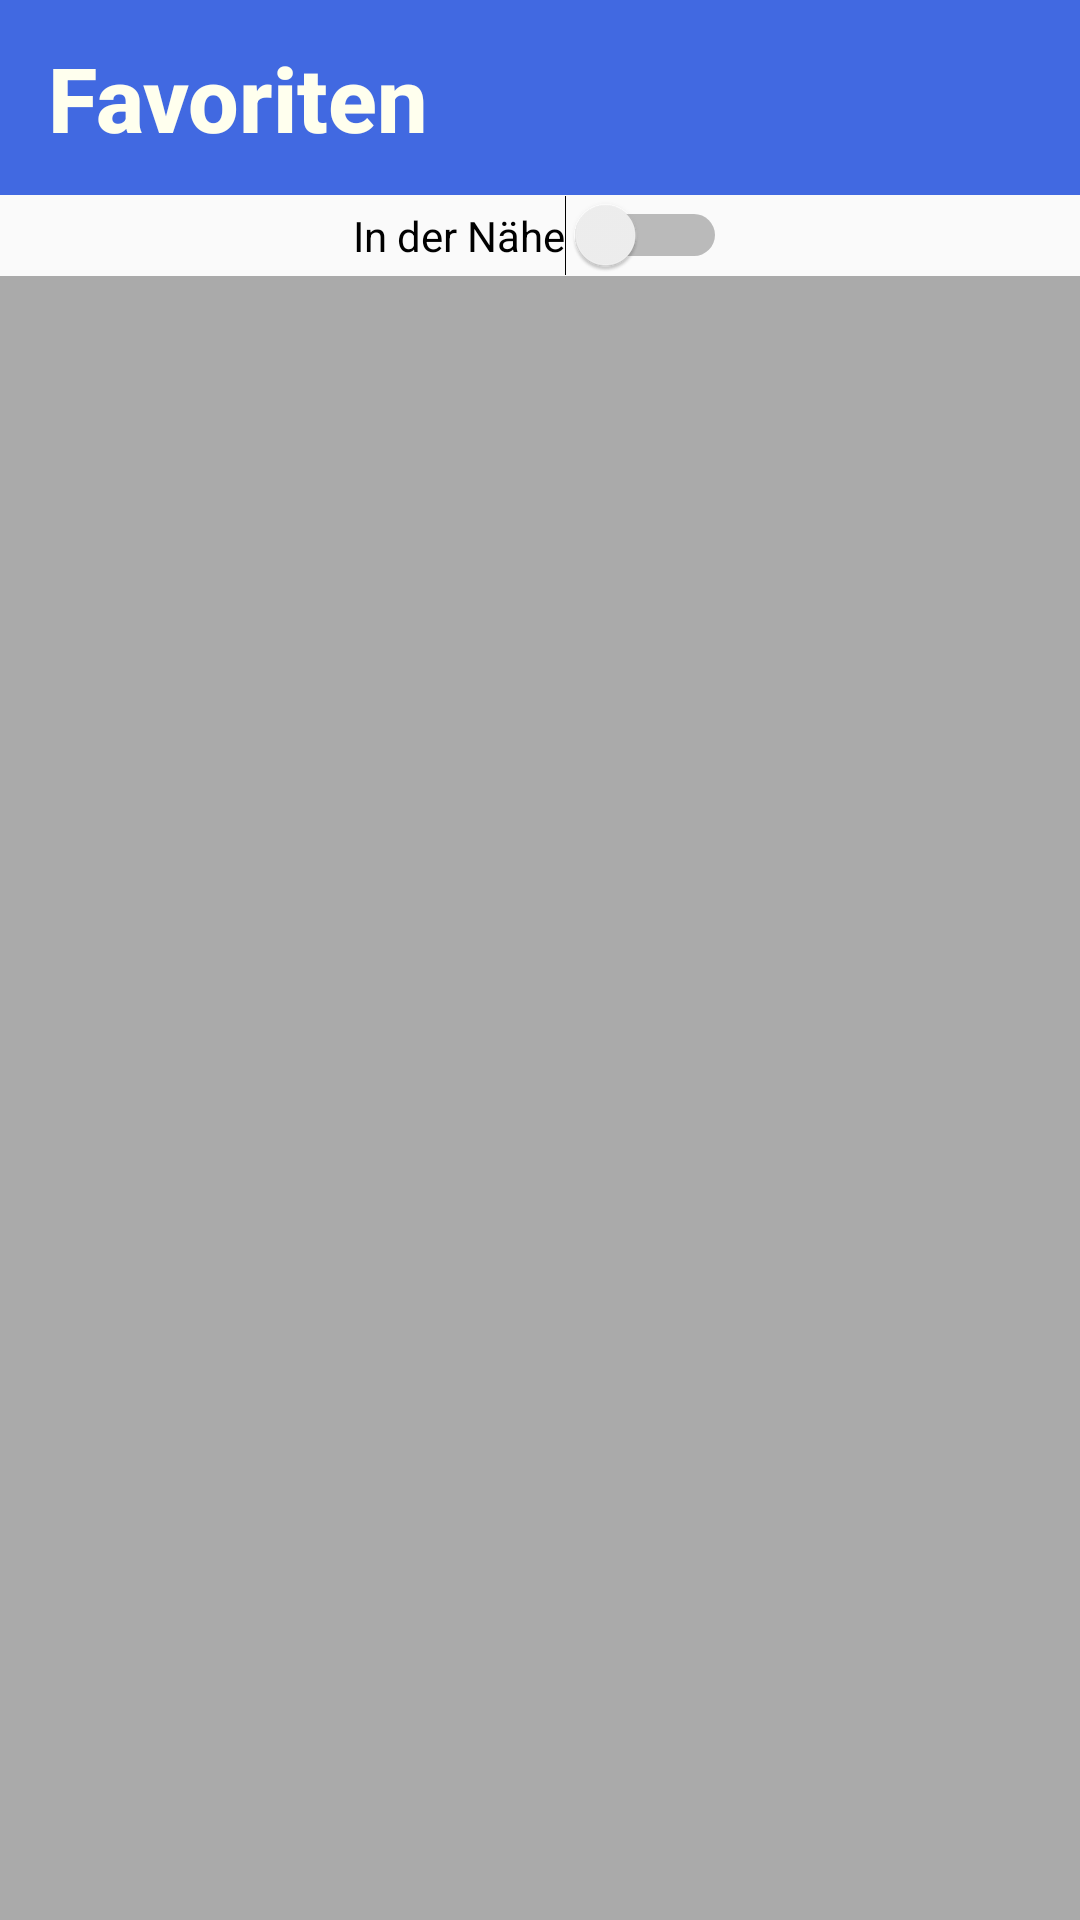

Android layout source for this screen:
<!-- AndroidManifest.xml: application theme AppTheme -->
<!-- res/layout/activity_favoriten.xml -->
<?xml version="1.0" encoding="utf-8"?>
<RelativeLayout xmlns:android="http://schemas.android.com/apk/res/android"
    xmlns:app="http://schemas.android.com/apk/res-auto"
    xmlns:tools="http://schemas.android.com/tools"
    android:layout_width="match_parent"
    android:layout_height="match_parent"
    tools:context=".Search">

    <androidx.appcompat.widget.Toolbar
        android:id="@+id/toolbar"
        android:layout_width="match_parent"
        android:layout_height="65dp"
        android:background="@color/royal_blue"
        android:minHeight="?attr/actionBarSize"
        android:theme="?attr/actionBarTheme"
        app:layout_constraintEnd_toEndOf="parent"
        app:layout_constraintStart_toStartOf="parent"
        app:layout_constraintTop_toTopOf="parent"
        app:title="@string/favoriten"
        app:titleTextAppearance="@style/Toolbar.TitleText"
        app:titleTextColor="@color/lime_yellow" />

    <androidx.recyclerview.widget.RecyclerView
        android:id="@+id/recyclerView"
        android:layout_width="match_parent"
        android:layout_height="match_parent"
        android:layout_below="@id/switchumkreis"
        android:layout_marginStart="0dp"
        android:layout_marginEnd="0dp"
        android:background="@android:color/darker_gray"
        android:padding="4dp" />

    <Switch
        android:id="@+id/switchumkreis"
        android:layout_width="wrap_content"
        android:layout_height="wrap_content"
        android:layout_alignParentTop="true"
        android:layout_centerHorizontal="true"
        android:layout_marginTop="65dp"
        android:text="@string/in_der_n_he"
        tools:ignore="UseSwitchCompatOrMaterialXml,TouchTargetSizeCheck" />

</RelativeLayout>
<!-- resources referenced by this layout -->
<resources>
  <color name="lime_yellow">#FFFFEE</color>
  <color name="royal_blue">#4169e1</color>
  <string name="favoriten">Favoriten</string>
  <string name="in_der_n_he">In der Nähe</string>
  <style name="Toolbar.TitleText" parent="TextAppearance.Widget.AppCompat.Toolbar.Title">
          <item name="android:textStyle">bold</item>
          <item name="android:textSize">30dp</item>
      </style>
  <style name="AppTheme" parent="Theme.AppCompat.Light.NoActionBar">
          
          <item name="colorPrimary">@color/colorPrimary</item>
          <item name="colorPrimaryDark">@color/colorPrimaryDark</item>
          <item name="colorAccent">@color/colorAccent</item>
      </style>
  <color name="colorPrimary">#3F51B5</color>
  <color name="colorPrimaryDark">#303F9F</color>
  <color name="colorAccent">#FF4081</color>
</resources>
